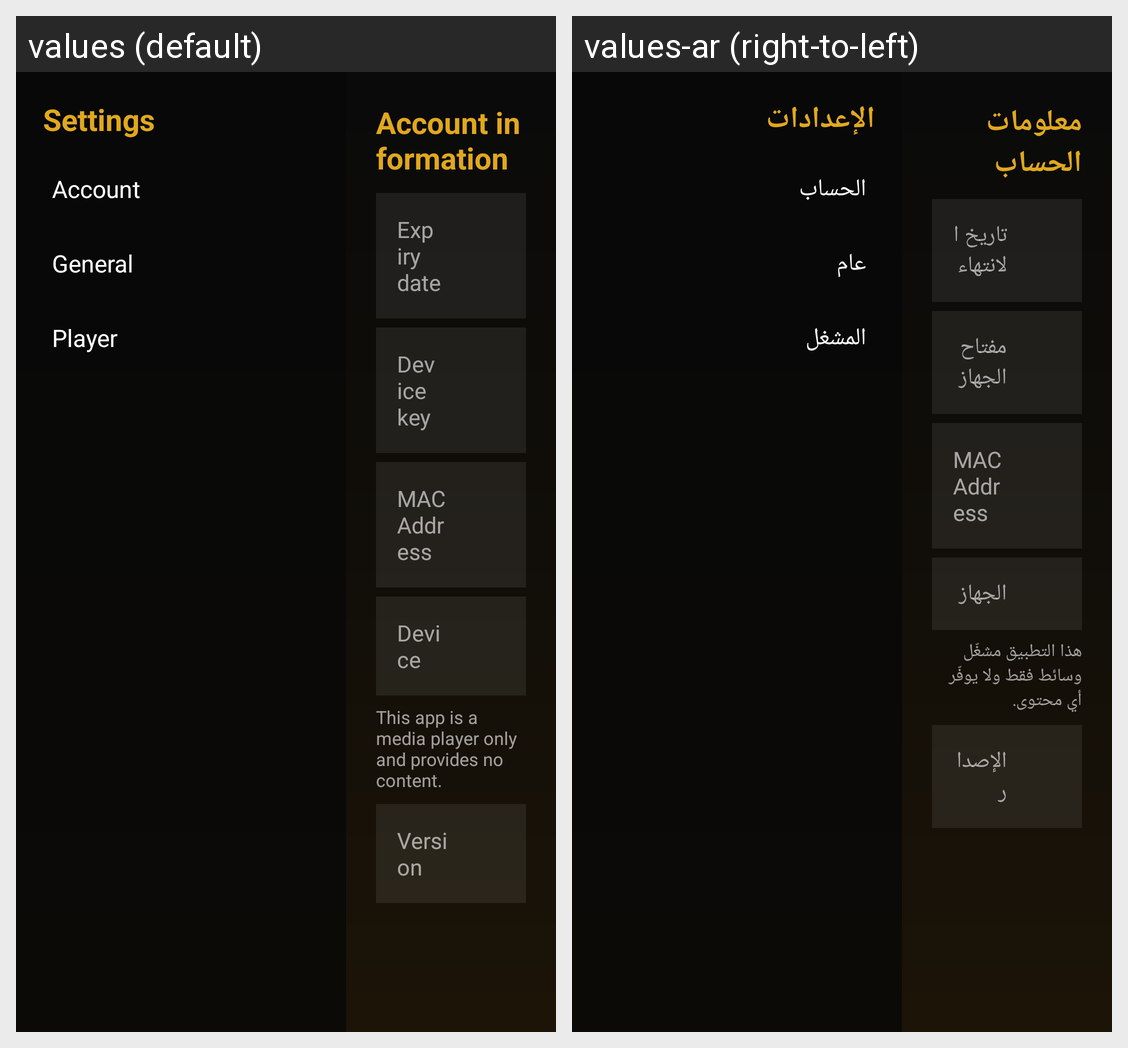

Strings drawn on this Android screen and how each of the app's shown locales translates them:
Android screen res/layout/activity_settings.xml rendered under 2 locales, left to right: values (default), values-ar (right-to-left). Device: Nexus 5 (rendered at 1080×1920; each locale shown at half size, 540×960, under a caption strip naming it); theme Theme.IPTVPlayer.
Strings drawn on this screen, with the default value and each locale's value (text and hints the layout hard-codes, and strings that could not be matched under every locale, appear in the picture but are not listed):

set_title
  values: Settings
  values-ar: الإعدادات

set_account
  values: Account
  values-ar: الحساب

set_general
  values: General
  values-ar: عام

set_player
  values: Player
  values-ar: المشغل

set_account_info
  values: Account information
  values-ar: معلومات الحساب

set_expiry
  values: Expiry date
  values-ar: تاريخ الانتهاء

act_device_key
  values: Device key
  values-ar: مفتاح الجهاز

set_device
  values: Device
  values-ar: الجهاز

set_disc
  values: This app is a media player only and provides no content.
  values-ar: هذا التطبيق مشغّل وسائط فقط ولا يوفّر أي محتوى.

set_version
  values: Version
  values-ar: الإصدار
